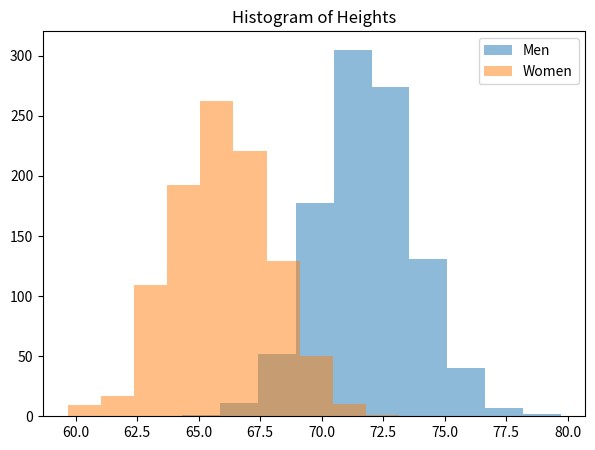

The script that saved this image:
import numpy as np
N = 1000
in_m = 72
in_w = 66
s_m = 2
s_w = s_m
m = np.random.normal(in_m, s_m, N)
w = np.random.normal(in_w, s_w, N)
from matplotlib import pyplot as plt
f, ax = plt.subplots(figsize=(7, 5))
ax.set_title("Histogram of Heights")
ax.hist(m, alpha=.5, label="Men");
ax.hist(w, alpha=.5, label="Women");
ax.legend()

plt.show()